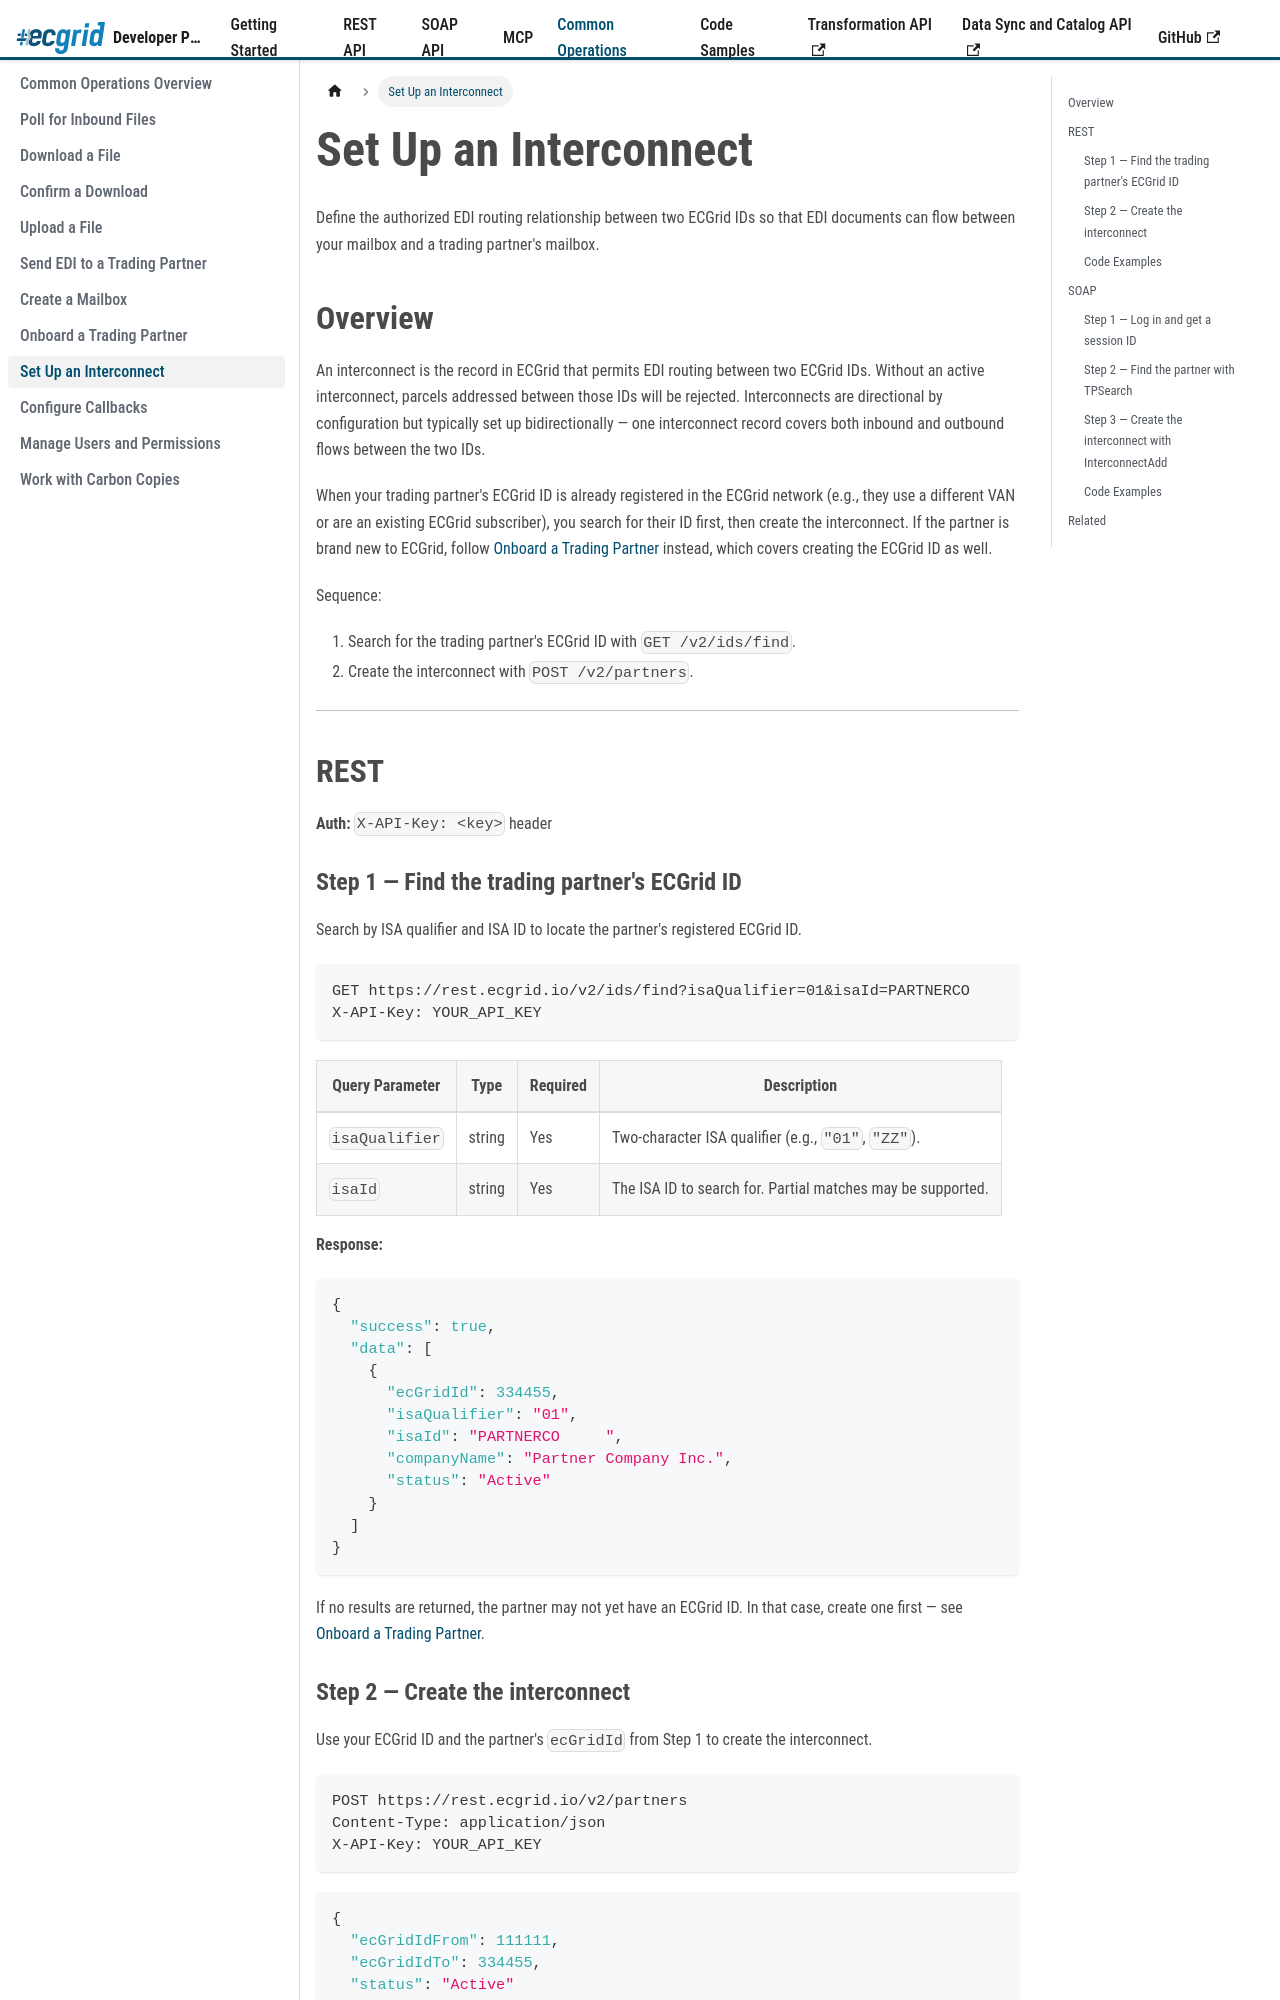

repository: LorenData/ecgrid-developer-documentation · page: docs/common-operations/setup-interconnect.html · generator: docusaurus

---
title: Set Up an Interconnect
sidebar_position: 9
---
{/* AI Attribution — Loren Data AI Use Policy §8.2 | Tool: Claude Code (Anthropic) | 2026-05-07: Create setup-interconnect common operations guide - Greg Kolinski 
| 2026-05-08: Add multi-language code tabs (cURL, C#, Java, Node.js, Python) - Greg Kolinski
*/}

import Tabs from '@theme/Tabs';
import TabItem from '@theme/TabItem';


# Set Up an Interconnect

Define the authorized EDI routing relationship between two ECGrid IDs so that EDI documents can flow between your mailbox and a trading partner's mailbox.

## Overview

An interconnect is the record in ECGrid that permits EDI routing between two ECGrid IDs. Without an active interconnect, parcels addressed between those IDs will be rejected. Interconnects are directional by configuration but typically set up bidirectionally — one interconnect record covers both inbound and outbound flows between the two IDs.

When your trading partner's ECGrid ID is already registered in the ECGrid network (e.g., they use a different VAN or are an existing ECGrid subscriber), you search for their ID first, then create the interconnect. If the partner is brand new to ECGrid, follow [Onboard a Trading Partner](./onboard-trading-partner) instead, which covers creating the ECGrid ID as well.

Sequence:
1. Search for the trading partner's ECGrid ID with `GET /v2/ids/find`.
2. Create the interconnect with `POST /v2/partners`.

---

## REST

**Auth:** `X-API-Key: <key>` header

### Step 1 — Find the trading partner's ECGrid ID

Search by ISA qualifier and ISA ID to locate the partner's registered ECGrid ID.

```http
GET https://rest.ecgrid.io/v2/ids/find?isaQualifier=01&isaId=PARTNERCO
X-API-Key: YOUR_API_KEY
```

| Query Parameter | Type | Required | Description |
|---|---|---|---|
| `isaQualifier` | string | Yes | Two-character ISA qualifier (e.g., `"01"`, `"ZZ"`). |
| `isaId` | string | Yes | The ISA ID to search for. Partial matches may be supported. |

**Response:**

```json
{
  "success": true,
  "data": [
    {
      "ecGridId": 334455,
      "isaQualifier": "01",
      "isaId": "PARTNERCO     ",
      "companyName": "Partner Company Inc.",
      "status": "Active"
    }
  ]
}
```

If no results are returned, the partner may not yet have an ECGrid ID. In that case, create one first — see [Onboard a Trading Partner](./onboard-trading-partner).

### Step 2 — Create the interconnect

Use your ECGrid ID and the partner's `ecGridId` from Step 1 to create the interconnect.

```http
POST https://rest.ecgrid.io/v2/partners
Content-Type: application/json
X-API-Key: YOUR_API_KEY
```

```json
{
  "ecGridIdFrom": 111111,
  "ecGridIdTo": 334455,
  "status": "Active"
}
```

| Field | Type | Required | Description |
|---|---|---|---|
| `ecGridIdFrom` | integer | Yes | Your ECGrid ID — the initiating side of the relationship. |
| `ecGridIdTo` | integer | Yes | The trading partner's ECGrid ID from Step 1. |
| `status` | string | No | Initial status. Use `"Active"` to enable routing immediately. Defaults to `"Active"`. |

**Response:**

```json
{
  "success": true,
  "data": {
    "interconnectId": 88200,
    "ecGridIdFrom": 111111,
    "ecGridIdTo": 334455,
    "status": "Active",
    "createdDate": "2026-05-07T11:00:00Z"
  }
}
```

Once `status` is `"Active"`, ECGrid begins routing EDI parcels addressed between the two IDs in both directions.

:::tip Verify routing
After creating the interconnect, use [Send a Test File](./send-edi-to-trading-partner) to confirm that EDI flows end-to-end between the two parties.
:::
